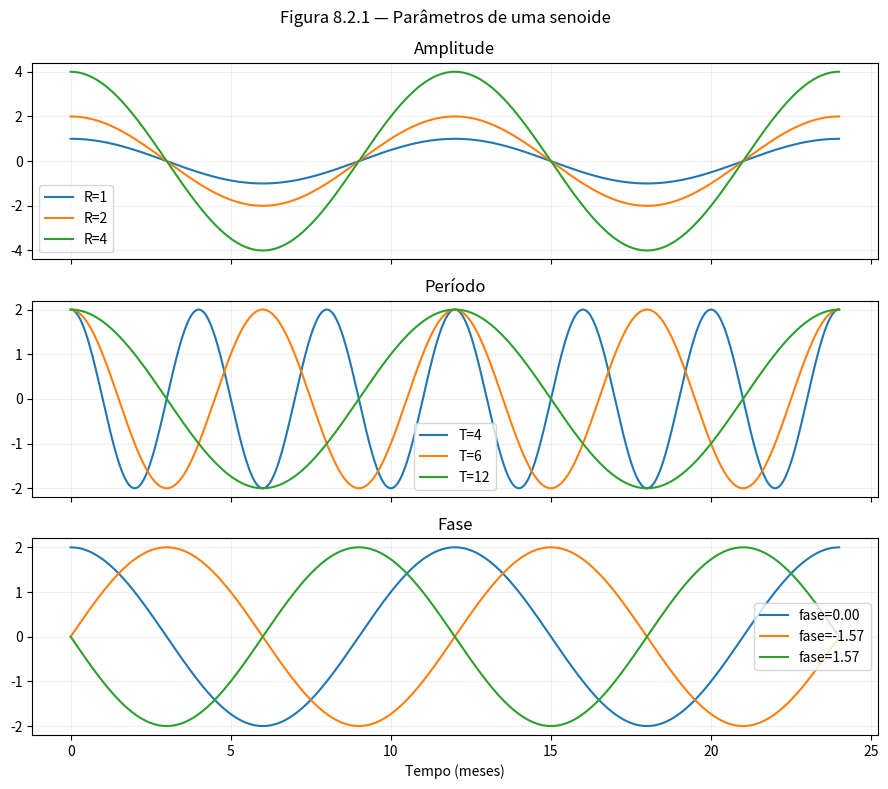
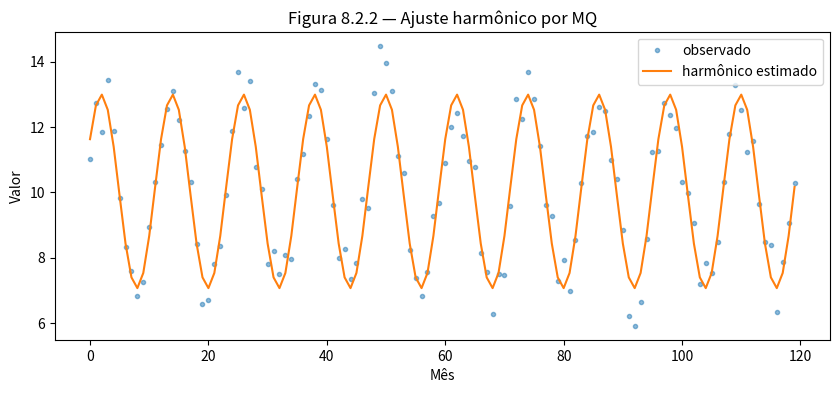

Generate these figures, in order, with matplotlib:
import numpy as np
import matplotlib.pyplot as plt

t = np.linspace(0, 24, 1200)
fig, axs = plt.subplots(3, 1, figsize=(9, 8), sharex=True)
for amp in [1, 2, 4]: axs[0].plot(t, amp*np.cos(2*np.pi*t/12), label=f'R={amp}')
for periodo in [4, 6, 12]: axs[1].plot(t, 2*np.cos(2*np.pi*t/periodo), label=f'T={periodo}')
for fase in [0, -np.pi/2, np.pi/2]: axs[2].plot(t, 2*np.cos(2*np.pi*t/12+fase), label=f'fase={fase:.2f}')
for ax in axs: ax.legend(); ax.grid(alpha=.2)
axs[0].set_title('Amplitude'); axs[1].set_title('Período'); axs[2].set_title('Fase')
axs[2].set_xlabel('Tempo (meses)')
fig.suptitle('Figura 8.2.1 — Parâmetros de uma senoide')
plt.tight_layout(); plt.show()

rng = np.random.default_rng(2026)
t = np.arange(120)
omega = 2*np.pi/12
mu, R, fase = 10., 3., -np.pi/3
z = mu + R*np.cos(omega*t+fase) + rng.normal(0, 0.6, len(t))
X = np.column_stack([np.ones_like(t), np.cos(omega*t), np.sin(omega*t)])
coef, residuos_soma_quadrados, posto, singulares = np.linalg.lstsq(X, z, rcond=None)
mu_hat, A_hat, B_hat = coef
R_hat = np.hypot(A_hat, B_hat)
fase_hat = np.arctan2(-B_hat, A_hat)
ajustado = X @ coef
print('posto:', posto, 'mu:', round(mu_hat,3), 'R:', round(R_hat,3), 'fase:', round(fase_hat,3))
fig, ax = plt.subplots(figsize=(10,4))
ax.plot(t, z, '.', alpha=.5, label='observado')
ax.plot(t, ajustado, '-', label='harmônico estimado')
ax.set(xlabel='Mês', ylabel='Valor', title='Figura 8.2.2 — Ajuste harmônico por MQ')
ax.legend(); plt.show()
assert posto == 3
